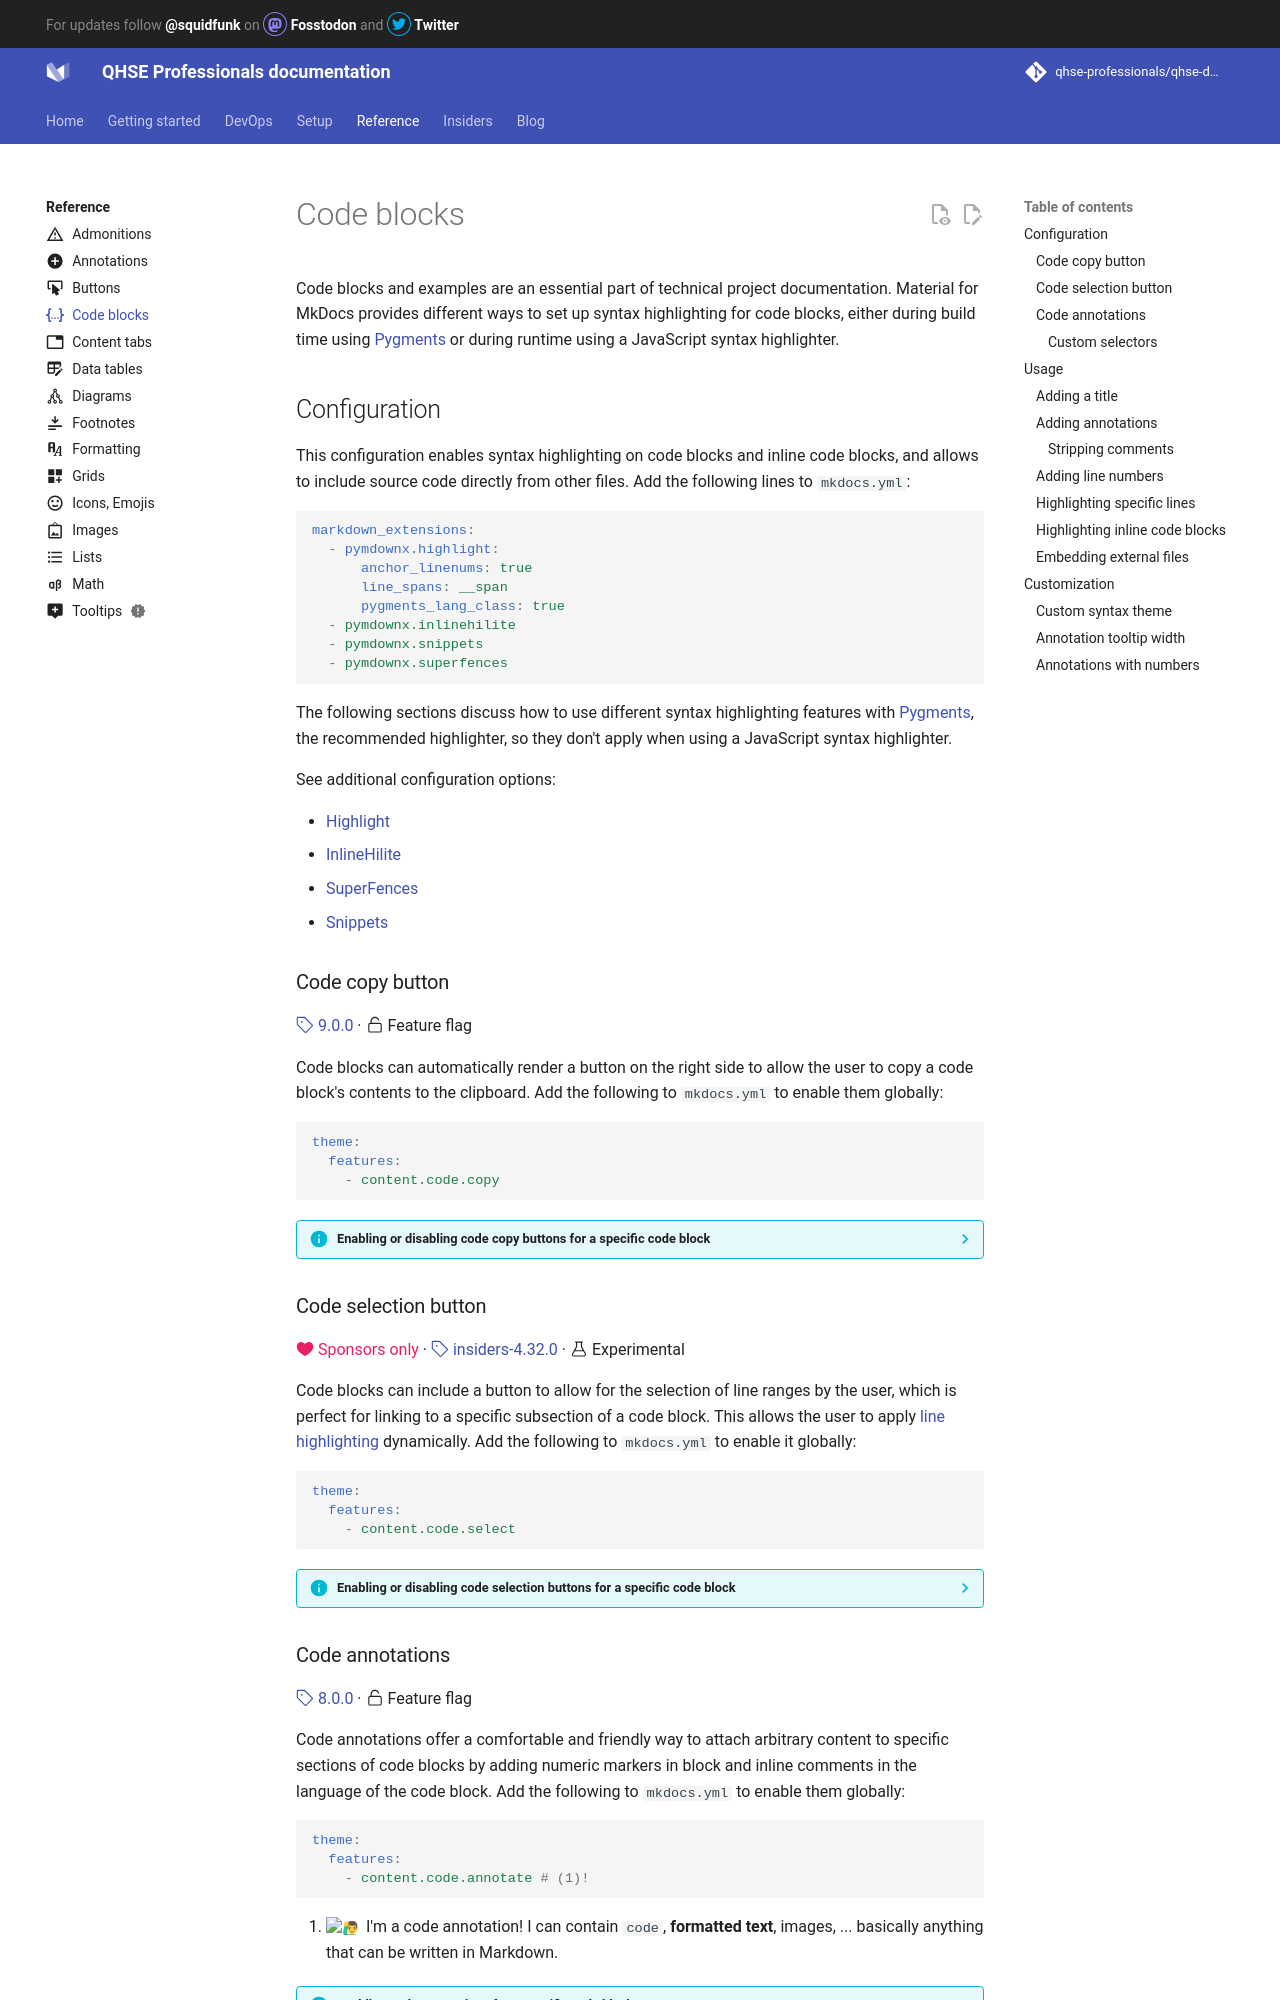

repository: qhse-professionals/qhse-docs · page: reference/code-blocks/index.html · generator: mkdocs

---
icon: material/code-json
---

# Code blocks

Code blocks and examples are an essential part of technical project
documentation. Material for MkDocs provides different ways to set up syntax
highlighting for code blocks, either during build time using [Pygments] or
during runtime using a JavaScript syntax highlighter.

  [Pygments]: https://pygments.org

## Configuration

This configuration enables syntax highlighting on code blocks and inline code 
blocks, and allows to include source code directly from other files. Add the 
following lines to `mkdocs.yml`:

``` yaml
markdown_extensions:
  - pymdownx.highlight:
      anchor_linenums: true
      line_spans: __span
      pygments_lang_class: true
  - pymdownx.inlinehilite
  - pymdownx.snippets
  - pymdownx.superfences
```

The following sections discuss how to use different syntax highlighting features
with [Pygments], the recommended highlighter, so they don't apply when using a
JavaScript syntax highlighter.

See additional configuration options:

- [Highlight]
- [InlineHilite]
- [SuperFences]
- [Snippets]

  [Highlight]: ../setup/extensions/python-markdown-extensions.md#highlight
  [InlineHilite]: ../setup/extensions/python-markdown-extensions.md#inlinehilite
  [SuperFences]: ../setup/extensions/python-markdown-extensions.md#superfences
  [Snippets]: ../setup/extensions/python-markdown-extensions.md#snippets

### Code copy button

[:octicons-tag-24: 9.0.0][Code copy button support] ·
:octicons-unlock-24: Feature flag

Code blocks can automatically render a button on the right side to allow the
user to copy a code block's contents to the clipboard. Add the following to
`mkdocs.yml` to enable them globally:

``` yaml
theme:
  features:
    - content.code.copy
```

  [Code copy button support]: https://github.com/squidfunk/mkdocs-material/releases/tag/9.0.0

??? info "Enabling or disabling code copy buttons for a specific code block"

    If you don't want to enable code copy buttons globally, you can enable them
    for a specific code block by using a slightly different syntax based on the
    [Attribute Lists] extension:

    ```` yaml
    ``` { .yaml .copy }
    # Code block content
    ```
    ````

    Note that the language shortcode which has to come first must now also be 
    prefixed by a `.`. Similarly, the copy button can also be disabled for a
    specific code block:

    ```` { .yaml .no-copy }
    ``` { .yaml .no-copy }
    # Code block content
    ```
    ````

### Code selection button

[:octicons-heart-fill-24:{ .mdx-heart } Sponsors only][Insiders]{ .mdx-insiders } ·
[:octicons-tag-24: insiders-4.32.0][Insiders] ·
:octicons-beaker-24: Experimental

Code blocks can include a button to allow for the selection of line ranges by
the user, which is perfect for linking to a specific subsection of a code block. This allows the user to apply [line highlighting] dynamically. Add the following
to `mkdocs.yml` to enable it globally:

``` yaml
theme:
  features:
    - content.code.select
```

??? info "Enabling or disabling code selection buttons for a specific code block"

    If you don't want to enable code selection buttons globally, you can enable 
    them for a specific code block by using a slightly different syntax based on 
    the [Attribute Lists] extension:

    ```` yaml
    ``` { .yaml .select }
    # Code block content
    ```
    ````

    Note that the language shortcode which has to come first must now also be 
    prefixed by a `.`. Similarly, the selection button can also be disabled for
    a specific code block:

    ```` { .yaml .no-select }
    ``` { .yaml .no-select }
    # Code block content
    ```
    ````

  [Insiders]: ../insiders/index.md
  [line highlighting]: #highlighting-specific-lines
